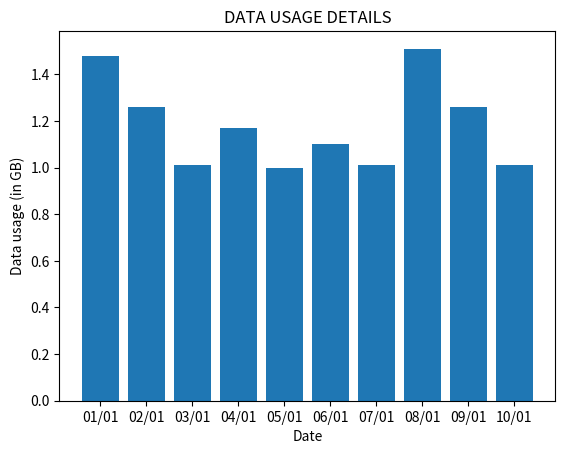

Reproduce this figure in Python.
import matplotlib.pyplot as plt
labels=["01/01","02/01","03/01","04/01","05/01","06/01","07/01","08/01","09/01","10/01"]
usage=[1.48,1.26,1.01,1.17,1.00,1.10,1.01,1.51,1.26,1.01]
y_positions=range(len(labels))
plt.bar(y_positions,usage)
plt.xticks(y_positions,labels)
plt.ylabel("Data usage (in GB)")
plt.xlabel("Date")
plt.title("DATA USAGE DETAILS")
plt.show()
